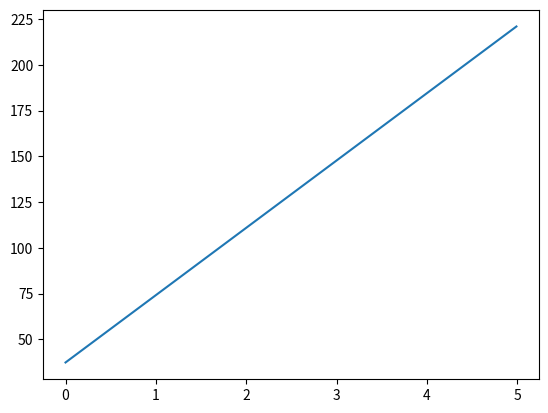

Recreate this plot in Python.
import numpy as np
import matplotlib.pyplot as plt



I = np.arange(0, 5, 0.01)

mu_s = np.tan(np.rad2deg(20.9))
mu_2 = np.tan(np.rad2deg(32.76))
I_0 = 0.279

mu = mu_s + (mu_2 - mu_s)/(I_0/(I+1))


plt.figure()
plt.plot(I, mu)
plt.savefig('mu.png', dpi = 500)